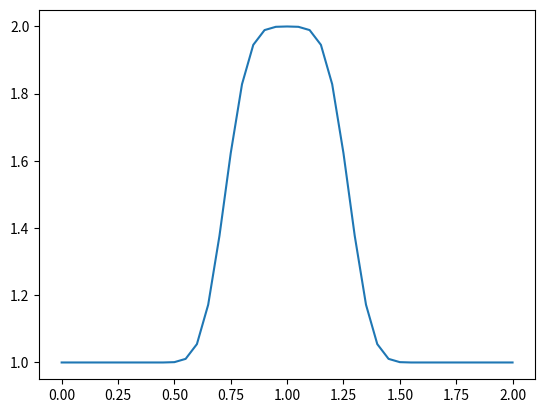

Write the Python code that produced this figure.
# -*- coding: utf-8 -*-
"""
Spyder Editor

This is a temporary script file.
"""

import numpy
from matplotlib import pyplot
import sys, time

nx = 40 # num of divisions
dx = 2/ nx # x ranges from 0 to 2
dt = 0.025 # time step
c = 1 # wave speed
nt = 10 # this changes a lot

# I.C.s
u = numpy.ones(nx+1)
u[int(.5 / dx):int(1 / dx + 1)] = 2 # u = 2 between 0.5


un = numpy.ones(nx+1) #initialize a temporary array

for n in range(nt):  #loop for values of n from 0 to nt, so it will run nt times
    un = u.copy() ##copy the existing values of u into un
    for i in range(1,nx+1):
        u[i] = un[i] - c * dt / dx * (un[i] - un[i-1])
        
pyplot.plot(numpy.linspace(0, 2, nx+1),u);

